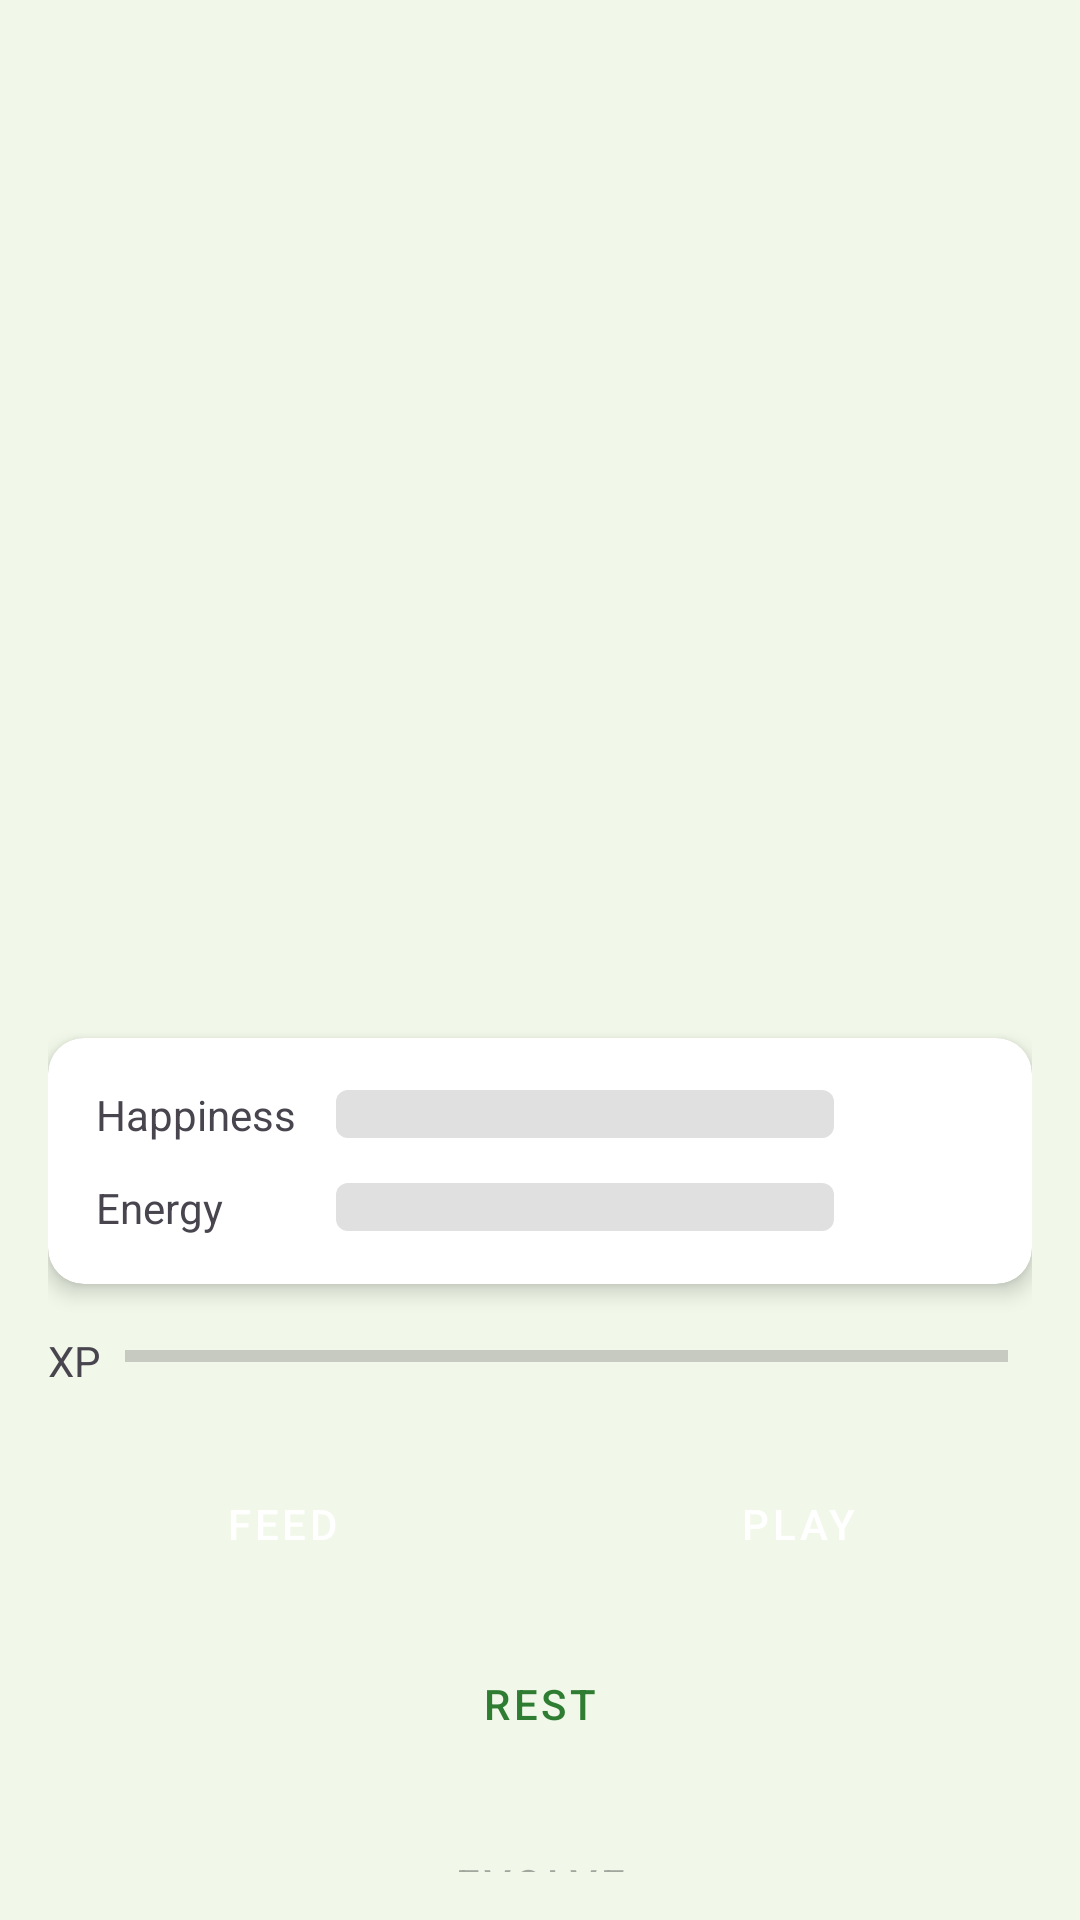

Android layout source for this screen:
<!-- AndroidManifest.xml: application theme Theme.FediQuest -->
<!-- res/layout/fragment_companion.xml -->
<?xml version="1.0" encoding="utf-8"?>
<androidx.constraintlayout.widget.ConstraintLayout xmlns:android="http://schemas.android.com/apk/res/android"
    xmlns:app="http://schemas.android.com/apk/res-auto"
    android:id="@+id/companion_container"
    android:layout_width="match_parent"
    android:layout_height="match_parent"
    android:padding="16dp">

    
    <ImageView
        android:id="@+id/companion_image"
        android:layout_width="200dp"
        android:layout_height="200dp"
        android:contentDescription="@string/a11y_companion_image"
        android:src="@drawable/ic_companion"
        app:layout_constraintTop_toTopOf="parent"
        app:layout_constraintStart_toStartOf="parent"
        app:layout_constraintEnd_toEndOf="parent"
        android:layout_marginTop="32dp" />

    
    <TextView
        android:id="@+id/companion_name"
        android:layout_width="wrap_content"
        android:layout_height="wrap_content"
        android:textSize="24sp"
        android:textStyle="bold"
        android:textColor="?android:attr/textColorPrimary"
        app:layout_constraintTop_toBottomOf="@id/companion_image"
        app:layout_constraintStart_toStartOf="parent"
        app:layout_constraintEnd_toEndOf="parent"
        android:layout_marginTop="16dp" />

    
    <TextView
        android:id="@+id/companion_level"
        android:layout_width="wrap_content"
        android:layout_height="wrap_content"
        android:textSize="16sp"
        android:textColor="?android:attr/textColorSecondary"
        app:layout_constraintTop_toBottomOf="@id/companion_name"
        app:layout_constraintStart_toStartOf="parent"
        app:layout_constraintEnd_toEndOf="parent"
        android:layout_marginTop="4dp" />

    
    <androidx.cardview.widget.CardView
        android:id="@+id/stats_card"
        android:layout_width="0dp"
        android:layout_height="wrap_content"
        android:layout_marginTop="24dp"
        app:cardCornerRadius="12dp"
        app:cardElevation="4dp"
        app:layout_constraintTop_toBottomOf="@id/companion_level"
        app:layout_constraintStart_toStartOf="parent"
        app:layout_constraintEnd_toEndOf="parent">

        <LinearLayout
            android:layout_width="match_parent"
            android:layout_height="wrap_content"
            android:orientation="vertical"
            android:padding="16dp">

            
            <LinearLayout
                android:layout_width="match_parent"
                android:layout_height="wrap_content"
                android:orientation="horizontal"
                android:gravity="center_vertical"
                android:layout_marginBottom="12dp">

                <TextView
                    android:layout_width="80dp"
                    android:layout_height="wrap_content"
                    android:text="@string/companion_happiness_label"
                    android:textSize="14sp" />

                <ProgressBar
                    android:id="@+id/happiness_progress"
                    style="@style/Widget.AppCompat.ProgressBar.Horizontal"
                    android:layout_width="0dp"
                    android:layout_height="wrap_content"
                    android:layout_weight="1"
                    android:max="100"
                    android:progressDrawable="@drawable/progress_xp" />

                <TextView
                    android:id="@+id/happiness_value"
                    android:layout_width="50dp"
                    android:layout_height="wrap_content"
                    android:textSize="14sp"
                    android:gravity="end" />
            </LinearLayout>

            
            <LinearLayout
                android:layout_width="match_parent"
                android:layout_height="wrap_content"
                android:orientation="horizontal"
                android:gravity="center_vertical">

                <TextView
                    android:layout_width="80dp"
                    android:layout_height="wrap_content"
                    android:text="@string/companion_energy_label"
                    android:textSize="14sp" />

                <ProgressBar
                    android:id="@+id/energy_progress"
                    style="@style/Widget.AppCompat.ProgressBar.Horizontal"
                    android:layout_width="0dp"
                    android:layout_height="wrap_content"
                    android:layout_weight="1"
                    android:max="100"
                    android:progressDrawable="@drawable/progress_xp" />

                <TextView
                    android:id="@+id/energy_value"
                    android:layout_width="50dp"
                    android:layout_height="wrap_content"
                    android:textSize="14sp"
                    android:gravity="end" />
            </LinearLayout>
        </LinearLayout>
    </androidx.cardview.widget.CardView>

    
    <TextView
        android:id="@+id/xp_label"
        android:layout_width="wrap_content"
        android:layout_height="wrap_content"
        android:text="@string/companion_xp"
        android:textSize="14sp"
        app:layout_constraintTop_toBottomOf="@id/stats_card"
        app:layout_constraintStart_toStartOf="parent"
        android:layout_marginTop="16dp" />

    <ProgressBar
        android:id="@+id/xp_progress"
        style="@style/Widget.AppCompat.ProgressBar.Horizontal"
        android:layout_width="0dp"
        android:layout_height="wrap_content"
        android:max="100"
        android:layout_marginStart="8dp"
        android:layout_marginEnd="8dp"
        app:layout_constraintTop_toBottomOf="@id/stats_card"
        app:layout_constraintStart_toEndOf="@id/xp_label"
        app:layout_constraintEnd_toStartOf="@id/xp_value"
        android:layout_marginTop="16dp" />

    <TextView
        android:id="@+id/xp_value"
        android:layout_width="wrap_content"
        android:layout_height="wrap_content"
        android:textSize="14sp"
        app:layout_constraintTop_toBottomOf="@id/stats_card"
        app:layout_constraintEnd_toEndOf="parent"
        android:layout_marginTop="16dp" />

    
    <LinearLayout
        android:id="@+id/action_buttons"
        android:layout_width="0dp"
        android:layout_height="wrap_content"
        android:orientation="horizontal"
        android:gravity="center"
        android:layout_marginTop="24dp"
        app:layout_constraintTop_toBottomOf="@id/xp_progress"
        app:layout_constraintStart_toStartOf="parent"
        app:layout_constraintEnd_toEndOf="parent">

        <Button
            android:id="@+id/btn_feed"
            android:layout_width="0dp"
            android:layout_height="wrap_content"
            android:layout_weight="1"
            android:text="@string/companion_feed"
            android:layout_marginEnd="8dp"
            style="@style/Widget.MaterialComponents.Button" />

        <Button
            android:id="@+id/btn_play"
            android:layout_width="0dp"
            android:layout_height="wrap_content"
            android:layout_weight="1"
            android:text="@string/companion_play"
            android:layout_marginStart="8dp"
            style="@style/Widget.MaterialComponents.Button" />
    </LinearLayout>

    <Button
        android:id="@+id/btn_rest"
        android:layout_width="0dp"
        android:layout_height="wrap_content"
        android:text="@string/companion_rest"
        android:layout_marginTop="12dp"
        app:layout_constraintTop_toBottomOf="@id/action_buttons"
        app:layout_constraintStart_toStartOf="parent"
        app:layout_constraintEnd_toEndOf="parent"
        style="@style/Widget.MaterialComponents.Button.OutlinedButton" />

    <Button
        android:id="@+id/btn_evolve"
        android:layout_width="0dp"
        android:layout_height="wrap_content"
        android:text="@string/companion_evolve"
        android:layout_marginTop="12dp"
        android:enabled="false"
        app:layout_constraintTop_toBottomOf="@id/btn_rest"
        app:layout_constraintStart_toStartOf="parent"
        app:layout_constraintEnd_toEndOf="parent"
        style="@style/Widget.MaterialComponents.Button" />

    
    <TextView
        android:id="@+id/evolution_requirements"
        android:layout_width="0dp"
        android:layout_height="wrap_content"
        android:textSize="12sp"
        android:textColor="?android:attr/textColorSecondary"
        android:gravity="center"
        android:layout_marginTop="8dp"
        app:layout_constraintTop_toBottomOf="@id/btn_evolve"
        app:layout_constraintStart_toStartOf="parent"
        app:layout_constraintEnd_toEndOf="parent" />

    
    <ProgressBar
        android:id="@+id/progress_bar"
        android:layout_width="wrap_content"
        android:layout_height="wrap_content"
        android:visibility="gone"
        app:layout_constraintTop_toTopOf="parent"
        app:layout_constraintBottom_toBottomOf="parent"
        app:layout_constraintStart_toStartOf="parent"
        app:layout_constraintEnd_toEndOf="parent" />

</androidx.constraintlayout.widget.ConstraintLayout>
<!-- resources referenced by this layout -->
<resources>
  <!-- drawable progress_xp (drawable) -->
  <?xml version="1.0" encoding="utf-8"?>
  <layer-list xmlns:android="http://schemas.android.com/apk/res/android">
      <item android:id="@android:id/background">
          <shape>
              <corners android:radius="4dp" />
              <solid android:color="@color/xp_bar_background" />
          </shape>
      </item>
      <item android:id="@android:id/progress">
          <clip>
              <shape>
                  <corners android:radius="4dp" />
                  <solid android:color="@color/xp_bar_progress" />
              </shape>
          </clip>
      </item>
  </layer-list>
  <string name="a11y_companion_image">Companion creature image</string>
  <string name="companion_energy_label">Energy</string>
  <string name="companion_evolve">Evolve</string>
  <string name="companion_feed">Feed</string>
  <string name="companion_happiness_label">Happiness</string>
  <string name="companion_play">Play</string>
  <string name="companion_rest">Rest</string>
  <string name="companion_xp">XP</string>
  <style name="Theme.FediQuest" parent="Theme.Material3.Light.NoActionBar">
          
          <item name="colorPrimary">@color/color_primary</item>
          <item name="colorPrimaryVariant">@color/color_primary_dark</item>
          <item name="colorOnPrimary">@color/text_on_primary</item>
          
          
          <item name="colorSecondary">@color/color_accent</item>
          <item name="colorSecondaryVariant">@color/color_primary_dark</item>
          <item name="colorOnSecondary">@color/text_on_primary</item>
          
          
          <item name="android:colorBackground">@color/background_primary</item>
          <item name="colorSurface">@color/background_card</item>
          <item name="colorOnSurface">@color/text_primary</item>
          
          
          <item name="android:statusBarColor">@color/color_primary_dark</item>
          <item name="android:navigationBarColor">@color/color_primary_dark</item>
          
          
          <item name="android:windowBackground">@color/background_primary</item>
          <item name="android:windowLightStatusBar" tools:targetApi="m">false</item>
      </style>
  <color name="xp_bar_background">#E0E0E0</color>
  <color name="xp_bar_progress">#FF9800</color>
  <color name="color_primary">@color/colorPrimary</color>
  <color name="color_primary_dark">@color/colorPrimaryDark</color>
  <color name="text_on_primary">@color/textOnPrimary</color>
  <color name="color_accent">@color/colorAccent</color>
  <color name="background_primary">@color/backgroundPrimary</color>
  <color name="background_card">@color/backgroundCard</color>
  <color name="text_primary">@color/textPrimary</color>
  <color name="colorPrimary">#2E7D32</color>
  <color name="colorPrimaryDark">#1B5E20</color>
  <color name="textOnPrimary">#FFFFFF</color>
  <color name="colorAccent">#FF9800</color>
  <color name="backgroundPrimary">#F1F8E9</color>
  <color name="backgroundCard">#FFFFFF</color>
  <color name="textPrimary">#212121</color>
</resources>
